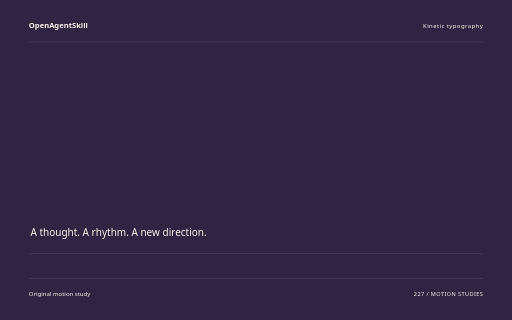
t = 0.00 s
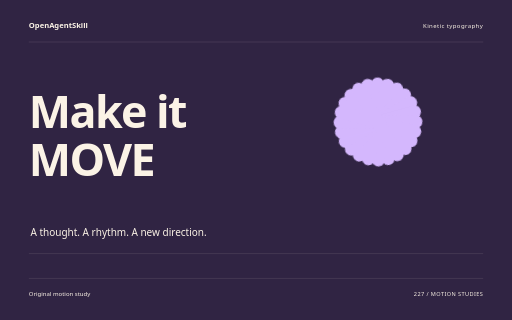
t = 1.60 s
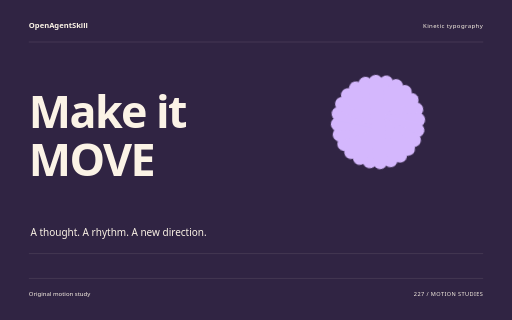
t = 3.26 s
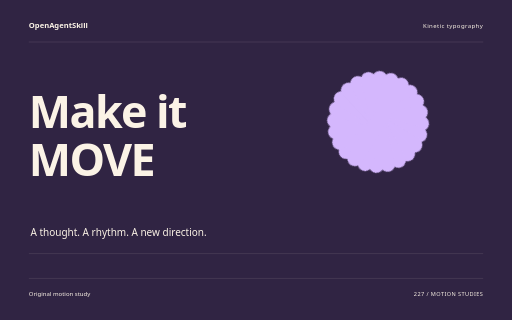
t = 4.88 s
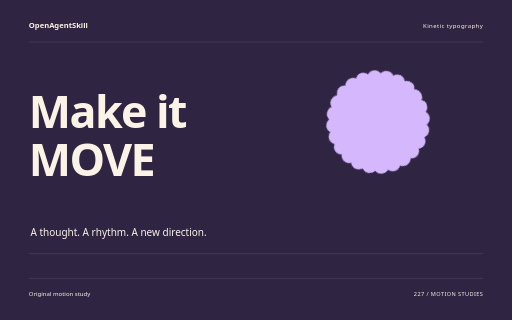
t = 5.32 s
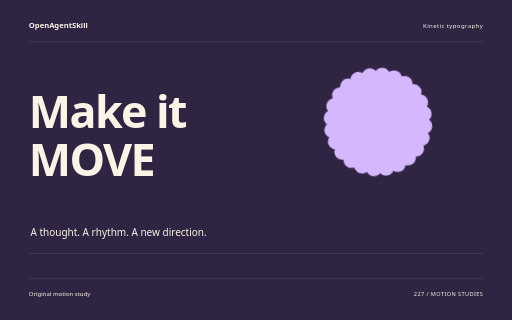
t = 8.18 s

The animated SVG that drew these frames (rendered in a browser with its animation timeline set to each time). Animation: 10 CSS @keyframes rules; one cycle of 8.18 s.

<svg xmlns="http://www.w3.org/2000/svg" width="1280" height="800" viewBox="0 0 1280 800" role="img" aria-labelledby="title"><title id="title">Make it MOVE — original Kinetic typography sample</title><style>text{font-family:system-ui,sans-serif}g{transform-box:fill-box;transform-origin:center}.rise{animation:rise 8s cubic-bezier(.2,.7,.2,1) 1 both}.float{animation:float 8s ease-in-out 1 both}.spin{animation:spin 8s ease-in-out 1 both}.turn{animation:turn 8s cubic-bezier(.2,.7,.2,1) 1 both}.orbit{animation:orbit 8s ease-in-out 1 both}.grow{transform-origin:center bottom;animation:grow 8s ease 1 both}.draw{animation:draw 8s ease 1 both}.bounce{animation:bounce 8s ease-in-out 1 both}.nod{animation:nod 8s ease-in-out 1 both}.wave{animation:wave 8s ease-in-out 1 both}@keyframes rise{0%{opacity:0;transform:translateY(38px)}13%,87%{opacity:1;transform:translateY(0)}100%{opacity:1;transform:translateY(0)}}@keyframes float{0%{opacity:0;transform:translateY(30px)}5%{opacity:1;transform:translateY(0)}55%{transform:translateY(-18px)}100%{opacity:1;transform:translateY(0)}}@keyframes spin{0%{transform:rotate(-24deg) scale(.8);opacity:0}16%{opacity:1}100%{transform:rotate(80deg) scale(1);opacity:1}}@keyframes turn{0%{transform:rotate(-95deg) scale(.2);opacity:0}23%{transform:rotate(10deg) scale(1.05);opacity:1}45%{transform:rotate(0) scale(1)}75%{transform:rotate(90deg)}100%{transform:rotate(180deg);opacity:1}}@keyframes orbit{0%{opacity:0;transform:scale(.25) rotate(-30deg)}25%{opacity:1;transform:scale(1) rotate(0)}100%{transform:scale(1) rotate(26deg);opacity:1}}@keyframes grow{0%{transform:scaleY(0)}28%,100%{transform:scaleY(1)}}@keyframes draw{0%{stroke-dashoffset:1600}55%,100%{stroke-dashoffset:0}}@keyframes bounce{0%,30%,100%{transform:translateY(0)}42%{transform:translateY(10px) scaleY(.96)}57%{transform:translateY(-42px)}73%{transform:translateY(0)}}@keyframes nod{0%,35%,100%{transform:rotate(0)}48%{transform:rotate(-10deg)}65%{transform:rotate(6deg)}}@keyframes wave{0%{transform:scaleY(.12);opacity:0}16%{opacity:1;transform:scaleY(.7)}32%{transform:scaleY(1)}48%{transform:scaleY(.3)}64%{transform:scaleY(.9)}80%{transform:scaleY(.4)}100%{transform:scaleY(.75);opacity:1}}@media(prefers-reduced-motion:reduce){*{animation:none!important}}</style><rect width="1280" height="800" fill="#302443"/><text x="72" y="70" font-size="19.00" fill="#FBF3E6" font-weight="600">OpenAgentSkill</text><text x="1208" y="70" font-size="15.00" fill="#FBF3E6" text-anchor="end" letter-spacing="1">Kinetic typography</text><path d="M72 105L1208 105" fill="none" stroke="#FBF3E6" stroke-opacity=".24" /><g class="rise" style="animation-delay:0s"><text x="72" y="320" font-size="112.00" fill="#FBF3E6" font-weight="600" letter-spacing="-4">Make it</text></g><g class="rise" style="animation-delay:0.18s"><text x="72" y="439.84000000000003" font-size="112.00" fill="#FBF3E6" font-weight="600" letter-spacing="-4">MOVE</text></g><g class="spin" style="animation-delay:0s"><g transform="translate(945 305)"><rect x="-20" y="-136" width="40" height="272" rx="20" fill="#D4B7FD" transform="rotate(0)"/><rect x="-20" y="-136" width="40" height="272" rx="20" fill="#D4B7FD" transform="rotate(15)"/><rect x="-20" y="-136" width="40" height="272" rx="20" fill="#D4B7FD" transform="rotate(30)"/><rect x="-20" y="-136" width="40" height="272" rx="20" fill="#D4B7FD" transform="rotate(45)"/><rect x="-20" y="-136" width="40" height="272" rx="20" fill="#D4B7FD" transform="rotate(60)"/><rect x="-20" y="-136" width="40" height="272" rx="20" fill="#D4B7FD" transform="rotate(75)"/><rect x="-20" y="-136" width="40" height="272" rx="20" fill="#D4B7FD" transform="rotate(90)"/><rect x="-20" y="-136" width="40" height="272" rx="20" fill="#D4B7FD" transform="rotate(105)"/><rect x="-20" y="-136" width="40" height="272" rx="20" fill="#D4B7FD" transform="rotate(120)"/><rect x="-20" y="-136" width="40" height="272" rx="20" fill="#D4B7FD" transform="rotate(135)"/><rect x="-20" y="-136" width="40" height="272" rx="20" fill="#D4B7FD" transform="rotate(150)"/><rect x="-20" y="-136" width="40" height="272" rx="20" fill="#D4B7FD" transform="rotate(165)"/></g></g><text x="76" y="591" font-size="25.00" fill="#FBF3E6" >A thought. A rhythm. A new direction.</text><path d="M72 634L1208 634" fill="none" stroke="#FBF3E6" stroke-opacity=".24" /><path d="M72 696L1208 696" fill="none" stroke="#FBF3E6" stroke-opacity=".24" /><text x="72" y="739" font-size="15.00" fill="#FBF3E6" >Original motion study</text><text x="1208" y="739" font-size="14.00" fill="#FBF3E6" text-anchor="end" letter-spacing="1">227 / MOTION STUDIES</text></svg>
